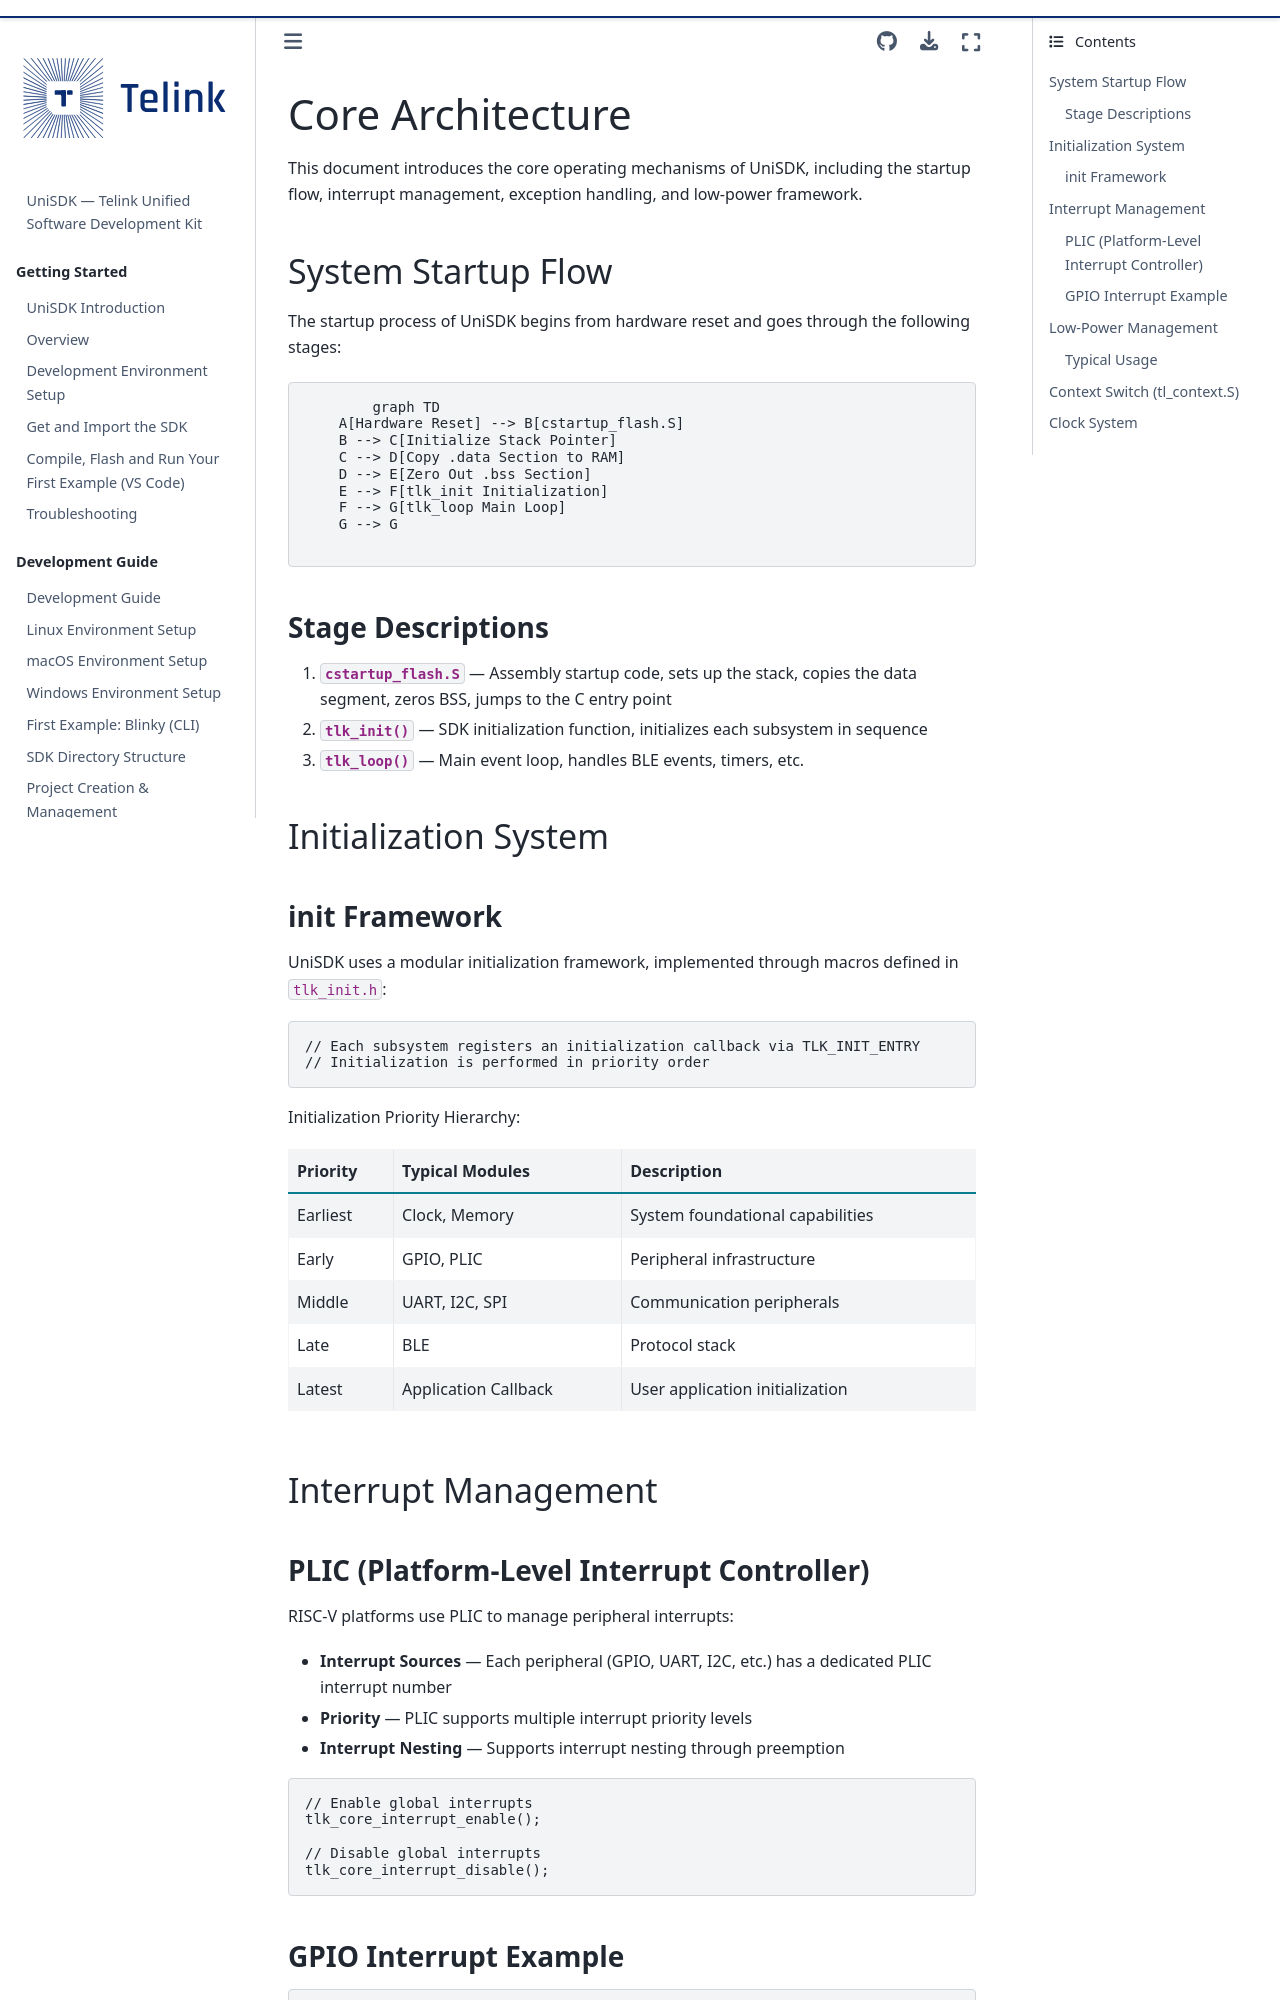

repository: telink-semi/unisdk-doc · page: en/0.4.0/developing/core_architecture.html · generator: sphinx

---
title: Core Architecture
status: STABLE
---

# Core Architecture

This document introduces the core operating mechanisms of UniSDK, including the startup flow, interrupt management, exception handling, and low-power framework.

## System Startup Flow

The startup process of UniSDK begins from hardware reset and goes through the following stages:

```{mermaid}
graph TD
    A[Hardware Reset] --> B[cstartup_flash.S]
    B --> C[Initialize Stack Pointer]
    C --> D[Copy .data Section to RAM]
    D --> E[Zero Out .bss Section]
    E --> F[tlk_init Initialization]
    F --> G[tlk_loop Main Loop]
    G --> G
```

### Stage Descriptions

1. **`cstartup_flash.S`** — Assembly startup code, sets up the stack, copies the data segment, zeros BSS, jumps to the C entry point
2. **`tlk_init()`** — SDK initialization function, initializes each subsystem in sequence
3. **`tlk_loop()`** — Main event loop, handles BLE events, timers, etc.

## Initialization System

### init Framework

UniSDK uses a modular initialization framework, implemented through macros defined in `tlk_init.h`:

```c
// Each subsystem registers an initialization callback via TLK_INIT_ENTRY
// Initialization is performed in priority order
```

Initialization Priority Hierarchy:

| Priority | Typical Modules | Description |
|--------|---------|------|
| Earliest | Clock, Memory | System foundational capabilities |
| Early | GPIO, PLIC | Peripheral infrastructure |
| Middle | UART, I2C, SPI | Communication peripherals |
| Late | BLE | Protocol stack |
| Latest | Application Callback | User application initialization |

## Interrupt Management
